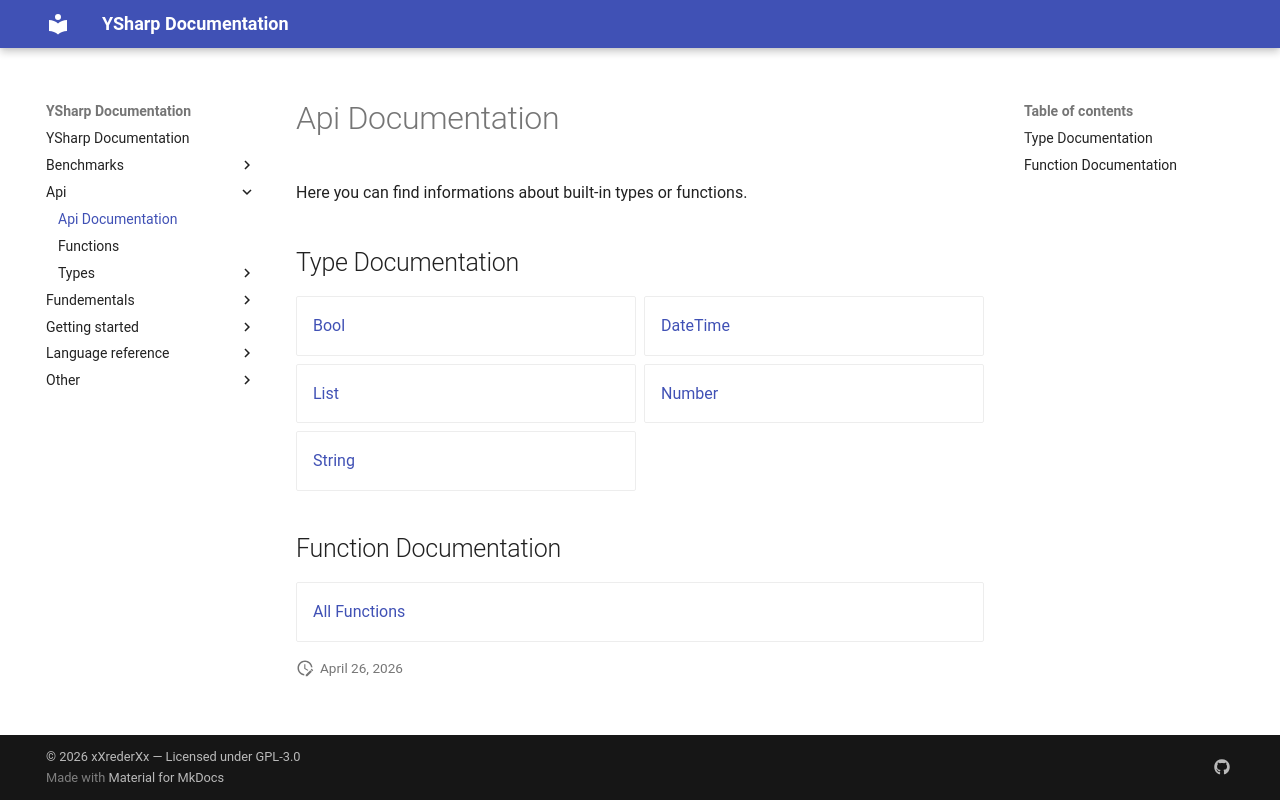

repository: xXrederXx/YSharp · page: api/index.html · generator: mkdocs

# Api Documentation

Here you can find informations about built-in types or functions.

## Type Documentation

<div class="grid cards" markdown>

- [Bool](./types/Bool.md)
- [DateTime](./types/DateTime.md)
- [List](./types/List.md)
- [Number](./types/Number.md)
- [String](./types/String.md)

</div>

## Function Documentation

<div class="grid cards" markdown>

- [All Functions](./functions.md)

</div>
